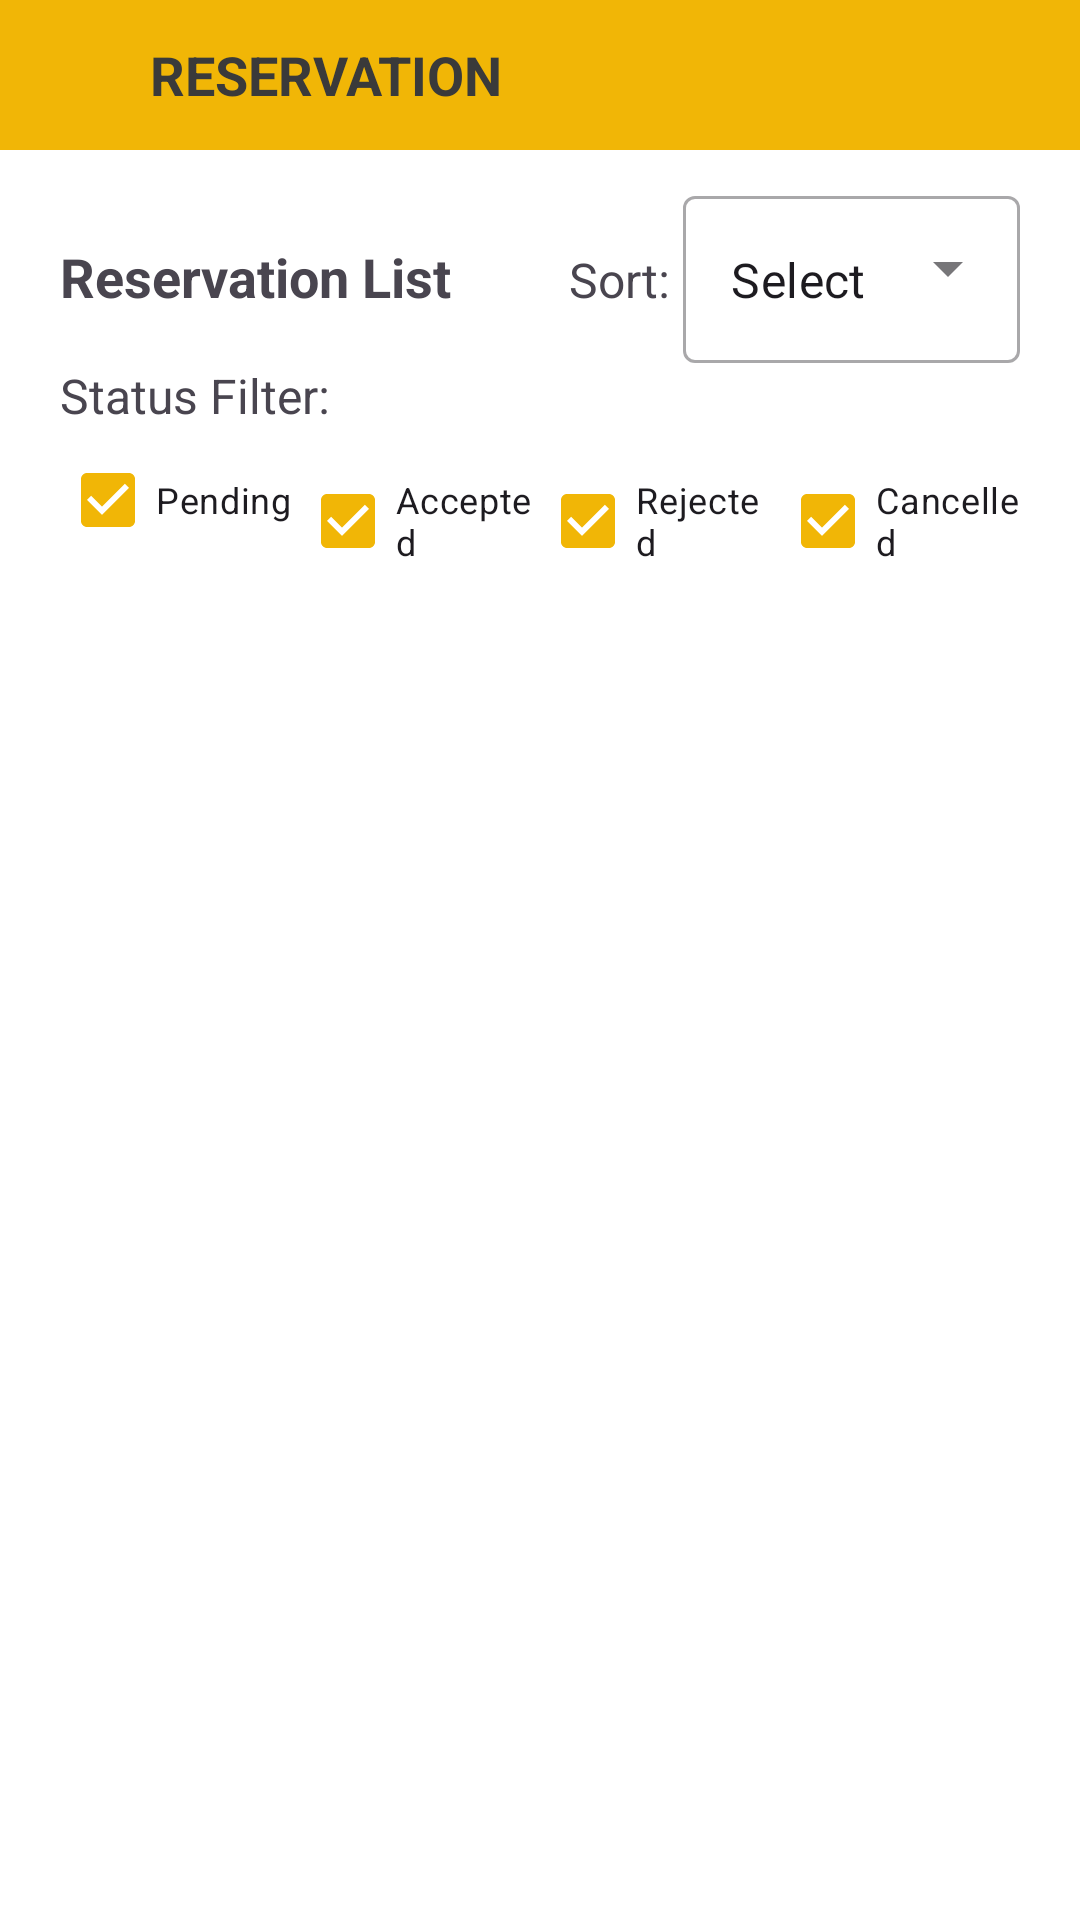

Reconstruct the res/layout file that produces this screen, plus the resources it refers to.
<!-- AndroidManifest.xml: application theme Theme.StartupTourism -->
<!-- res/layout/fragment_pow_res.xml -->
<?xml version="1.0" encoding="utf-8"?>
<LinearLayout xmlns:android="http://schemas.android.com/apk/res/android"
    xmlns:app="http://schemas.android.com/apk/res-auto"
    xmlns:tools="http://schemas.android.com/tools"
    android:layout_width="match_parent"
    android:layout_height="match_parent"
    android:background="@color/white"
    android:orientation="vertical"
    tools:context=".Activities.Owner.Fragments.PowResFragment">


    <LinearLayout
        android:layout_width="match_parent"
        android:layout_height="wrap_content"
        android:background="@color/yellow"
        android:gravity="center_vertical"
        android:orientation="horizontal">

        <ImageView
            android:layout_width="50dp"
            android:layout_height="50dp"
            android:padding="5dp"
            android:src="@drawable/ic_date"
            app:tint="@color/gray_black" />

        <TextView
            android:layout_width="wrap_content"
            android:layout_height="wrap_content"
            android:layout_weight="1"
            android:text="reservation"
            android:textAllCaps="true"
            android:textColor="@color/gray_black"
            android:textSize="18sp"
            android:textStyle="bold" />

        <com.google.android.material.imageview.ShapeableImageView
            android:id="@+id/btnProfile"
            android:layout_width="50dp"
            android:layout_height="50dp"
            android:padding="5dp"
            android:scaleType="centerCrop"
            android:src="@drawable/ic_account"
            android:tint="@color/gray_black"
            app:shapeAppearanceOverlay="@style/round_profile" />

    </LinearLayout>

    <LinearLayout
        android:layout_width="match_parent"
        android:layout_height="wrap_content"
        android:layout_marginHorizontal="20dp"
        android:layout_marginTop="10dp"
        android:orientation="vertical">

        <LinearLayout
            android:layout_width="match_parent"
            android:layout_height="wrap_content"
            android:orientation="horizontal">


            <TextView
                android:layout_width="match_parent"
                android:layout_height="wrap_content"
                android:layout_weight="1"
                android:text="Reservation List"
                android:textSize="18sp"
                android:textStyle="bold" />


            <TextView
                android:layout_width="wrap_content"
                android:layout_height="wrap_content"
                android:text="Sort: "
                android:textSize="16sp" />


            <com.google.android.material.textfield.TextInputLayout
                style="@style/Widget.MaterialComponents.TextInputLayout.OutlinedBox.ExposedDropdownMenu"
                android:layout_width="wrap_content"
                android:layout_height="wrap_content">

                <AutoCompleteTextView
                    android:editable="false"
                    android:inputType="none"
                    android:id="@+id/spnSort"
                    android:layout_width="wrap_content"
                    android:layout_height="wrap_content"
                    android:text="Select here" />

            </com.google.android.material.textfield.TextInputLayout>

        </LinearLayout>

        <TextView
            android:layout_width="wrap_content"
            android:layout_height="wrap_content"
            android:text="Status Filter:"
            android:textSize="16sp" />

        <LinearLayout
            android:layout_width="match_parent"
            android:layout_height="wrap_content"
            android:orientation="horizontal">

            <CheckBox
                android:id="@+id/cbPending"
                android:layout_width="0dp"
                android:layout_height="wrap_content"
                android:layout_weight="1"
                android:text="Pending"
                android:textSize="12sp"
                android:checked="true"/>

            <CheckBox
                android:id="@+id/cbAccepted"
                android:layout_width="0dp"
                android:layout_height="wrap_content"
                android:layout_weight="1"
                android:text="Accepted"
                android:textSize="12sp"
                android:checked="true"/>

            <CheckBox
                android:id="@+id/cbRejected"
                android:layout_width="0dp"
                android:layout_height="wrap_content"
                android:layout_weight="1"
                android:text="Rejected"
                android:textSize="12sp"
                android:checked="true"/>

            <CheckBox
                android:id="@+id/cbCancelled"
                android:layout_width="0dp"
                android:layout_height="wrap_content"
                android:layout_weight="1"
                android:text="Cancelled"
                android:textSize="12sp"
                android:checked="true"/>

        </LinearLayout>


        <androidx.recyclerview.widget.RecyclerView
            android:id="@+id/rvReservationList"
            android:layout_width="match_parent"
            android:layout_height="match_parent"
            android:padding="5dp"
            app:layoutManager="androidx.recyclerview.widget.LinearLayoutManager" />


    </LinearLayout>


</LinearLayout>
<!-- resources referenced by this layout -->
<resources>
  <color name="gray_black">#3A3A3A</color>
  <color name="white">#FFFFFFFF</color>
  <color name="yellow">#F1B606</color>
  <style name="round_profile">
          <item name="cornerSize">50%</item>
      </style>
  <style name="Theme.StartupTourism" parent="Base.Theme.StartupTourism" />
  <style name="Base.Theme.StartupTourism" parent="Theme.Material3.DayNight.NoActionBar">
          
           <item name="colorPrimary">@color/yellow</item>
      </style>
</resources>
